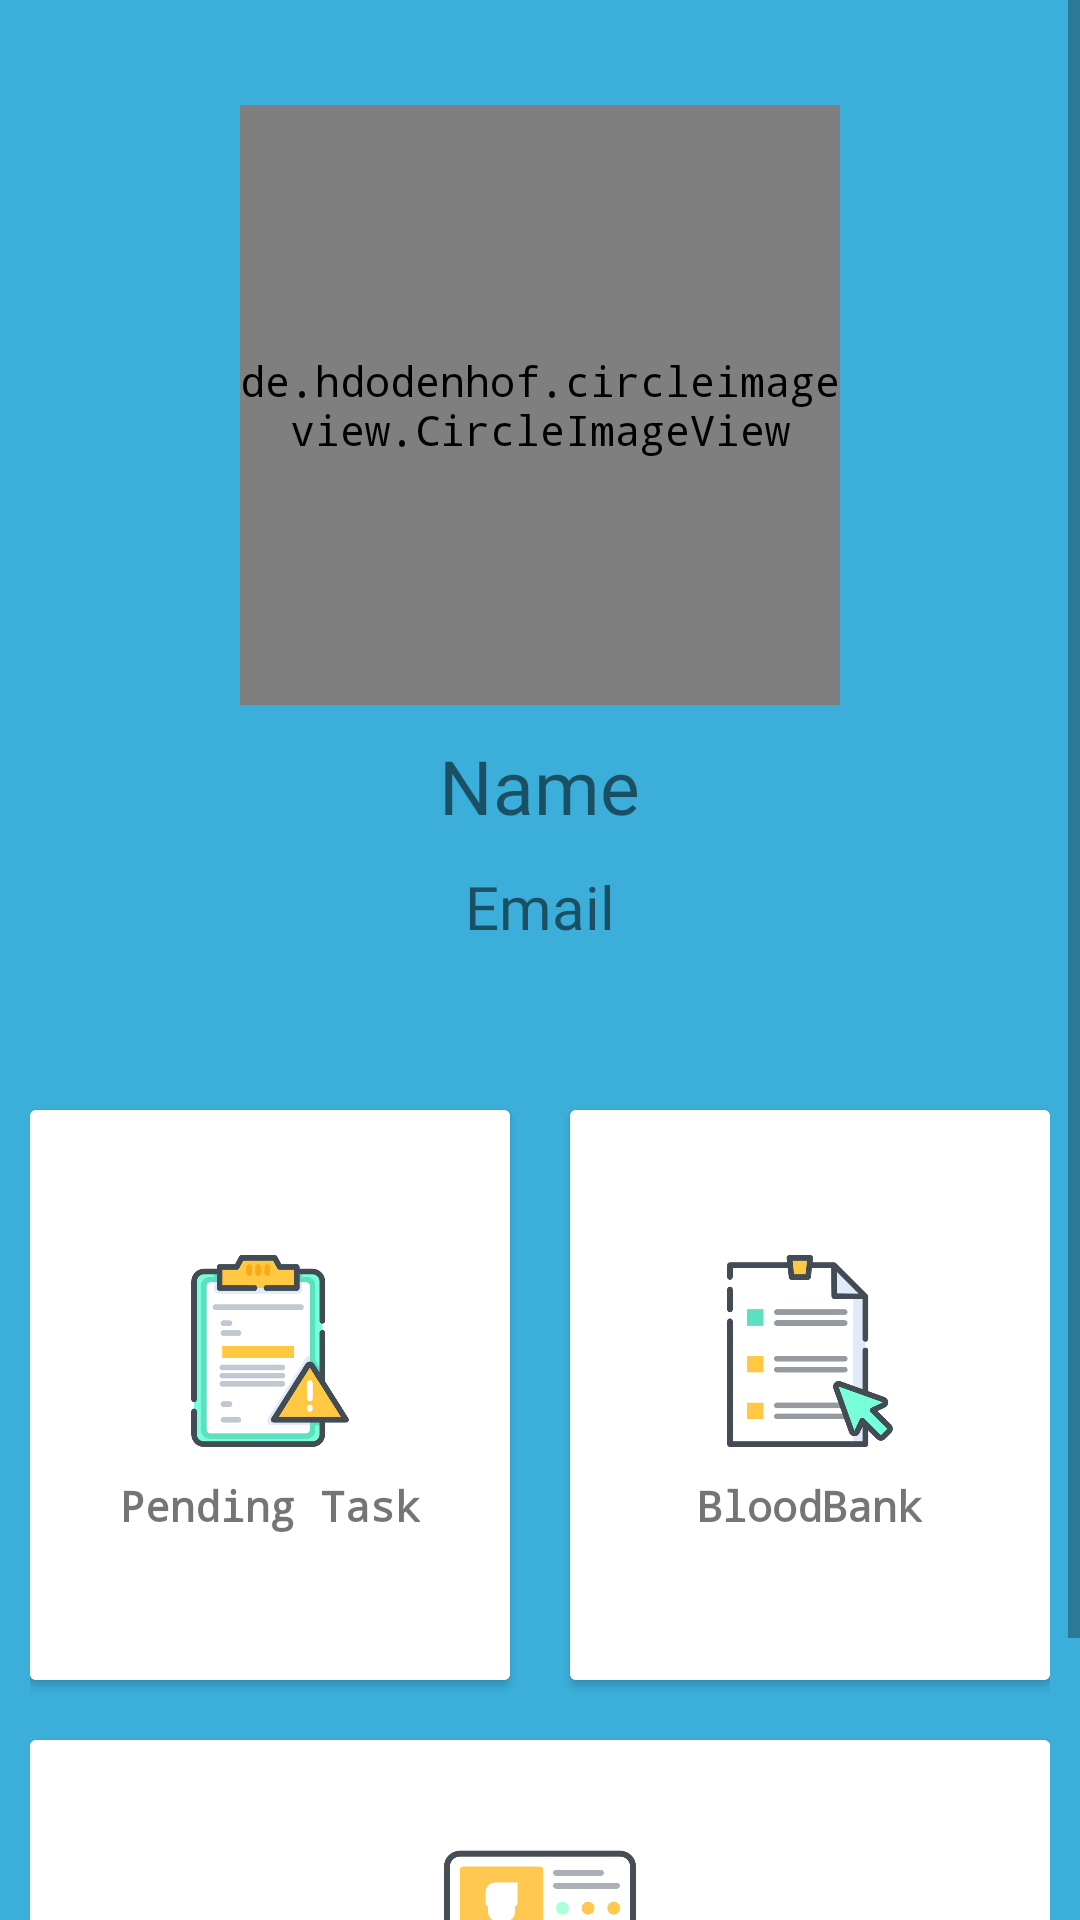

The Android layout XML behind this screen, and the referenced resources:
<!-- AndroidManifest.xml: application theme AppTheme -->
<!-- res/layout/organization_ui_skull.xml -->
<?xml version="1.0" encoding="utf-8"?>
<ScrollView xmlns:android="http://schemas.android.com/apk/res/android"
    xmlns:tools="http://schemas.android.com/tools"
    android:layout_width="match_parent"
    android:layout_height="match_parent"
    xmlns:app="http://schemas.android.com/apk/res-auto"
    android:gravity="center"
    android:orientation="vertical"
    tools:context=".DonatorProfile">
    <LinearLayout
        android:layout_width="match_parent"
        android:layout_height="wrap_content"
        android:orientation="vertical">

        <RelativeLayout
            android:layout_width="match_parent"
            android:layout_height="350dp">

            <LinearLayout
                android:layout_width="match_parent"
                android:layout_height="350dp"
                android:layout_alignParentStart="true"
                android:layout_alignParentTop="true"
                android:background="@color/colorAquaDark"
                android:orientation="vertical">

                <de.hdodenhof.circleimageview.CircleImageView
                    android:id="@+id/dp_org"
                    android:layout_width="200dp"
                    android:layout_height="200dp"
                    android:layout_gravity="center_horizontal"
                    android:layout_marginTop="35dp"
                    android:src="@drawable/person"
                    app:civ_border="false"
                    app:civ_shadow="true" />

                <TextView
                    android:id="@+id/name_display_org"
                    android:layout_width="wrap_content"
                    android:layout_height="wrap_content"
                    android:layout_gravity="center_horizontal"
                    android:layout_marginTop="10dp"
                    android:fontFamily="@font/roboto_slab_bold"
                    android:gravity="center_horizontal"
                    android:text="Name"
                    android:textSize="25sp" />

                <TextView
                    android:id="@+id/mail_display_org"
                    android:layout_width="match_parent"
                    android:layout_height="wrap_content"
                    android:layout_gravity="center_horizontal"
                    android:layout_marginTop="10dp"
                    android:fontFamily="@font/roboto_slab_bold"
                    android:gravity="center_horizontal"
                    android:text="Email"
                    android:textSize="20sp" />


            </LinearLayout>
        </RelativeLayout>

        <LinearLayout xmlns:android="http://schemas.android.com/apk/res/android"
            xmlns:app="http://schemas.android.com/apk/res-auto"
            xmlns:tools="http://schemas.android.com/tools"
            android:id="@+id/ll"
            android:layout_width="match_parent"
            android:layout_height="match_parent"
            android:background="@color/colorAquaDark"
            android:gravity="center"
            android:orientation="vertical"
            android:padding="10dp"
            tools:context=".OrganizationProfile">

            <LinearLayout
                android:layout_width="match_parent"
                android:layout_height="wrap_content"
                android:clipToPadding="false"
                android:gravity="center"
                android:orientation="horizontal">

            </LinearLayout>

            <LinearLayout
                android:layout_width="match_parent"
                android:layout_height="wrap_content"
                android:clipToPadding="false"
                android:gravity="center"
                android:orientation="horizontal">

                <android.support.v7.widget.CardView
                    android:id="@+id/pending_tasks_card"
                    android:layout_width="160dp"
                    android:layout_height="190dp"
                    android:layout_margin="10dp"
                    android:clickable="true"
                    android:foreground="?android:attr/selectableItemBackground">

                    <LinearLayout
                        android:id="@+id/pending_tasks"
                        android:layout_width="match_parent"
                        android:layout_height="match_parent"
                        android:background="@android:color/white"
                        android:gravity="center"
                        android:orientation="vertical">

                        <ImageView
                            android:layout_width="64dp"
                            android:layout_height="64dp"
                            android:background="@drawable/clipboard"
                            android:padding="10dp" />

                        <TextView
                            android:layout_width="wrap_content"
                            android:layout_height="wrap_content"
                            android:layout_marginTop="10dp"
                            android:text="Pending Task"
                            android:textStyle="bold" />

                    </LinearLayout>
                </android.support.v7.widget.CardView>

                <android.support.v7.widget.CardView
                    android:id="@+id/blood_bank_card"
                    android:layout_width="160dp"
                    android:layout_height="190dp"
                    android:layout_margin="10dp"
                    android:clickable="true"
                    android:foreground="?android:attr/selectableItemBackground">

                    <LinearLayout
                        android:id="@+id/blood_bank"
                        android:layout_width="match_parent"
                        android:layout_height="match_parent"
                        android:background="@android:color/white"
                        android:gravity="center"
                        android:orientation="vertical">

                        <ImageView
                            android:id="@+id/Bloodbank"
                            android:layout_width="64dp"
                            android:layout_height="64dp"
                            android:background="@drawable/tasks"
                            android:padding="10dp" />

                        <TextView
                            android:layout_width="wrap_content"
                            android:layout_height="wrap_content"
                            android:layout_marginTop="10dp"
                            android:text="BloodBank"
                            android:textStyle="bold" />

                    </LinearLayout>
                </android.support.v7.widget.CardView>

            </LinearLayout>

            <LinearLayout
                android:layout_width="match_parent"
                android:layout_height="wrap_content"
                android:clipToPadding="false"
                android:gravity="center"
                android:orientation="horizontal">

                <android.support.v7.widget.CardView
                    android:layout_width="340dp"
                    android:layout_height="150dp"
                    android:layout_margin="10dp"
                    android:clickable="true"
                    android:id="@+id/volunteer"
                    android:foreground="?android:attr/selectableItemBackground">

                    <LinearLayout

                        android:id="@+id/volunteer_list"
                        android:layout_width="match_parent"
                        android:layout_height="match_parent"
                        android:background="@android:color/white"
                        android:gravity="center"
                        android:orientation="vertical">

                        <ImageView
                            android:layout_width="64dp"
                            android:layout_height="64dp"
                            android:background="@drawable/verification"
                            android:padding="10dp" />

                        <TextView
                            android:layout_width="wrap_content"
                            android:layout_height="wrap_content"
                            android:layout_marginTop="10dp"
                            android:text="Volunteer List"
                            android:textStyle="bold" />

                    </LinearLayout>
                </android.support.v7.widget.CardView>


            </LinearLayout>
        </LinearLayout>
        <RelativeLayout
            android:layout_width="match_parent"
            android:layout_height="wrap_content">

            <android.support.design.widget.BottomNavigationView
                android:id="@+id/bottomNavigation"
                android:layout_width="match_parent"
                android:layout_height="wrap_content"
                android:background="@drawable/bottom_navigation_color"
                android:clickable="true"
                app:itemBackground="@color/colorBlueJeans"
                app:itemIconSize="34dp"
                app:itemIconTint="@color/colorAccent"
                app:menu="@menu/bottom_items"></android.support.design.widget.BottomNavigationView>
        </RelativeLayout>
    </LinearLayout>
</ScrollView>
<!-- resources referenced by this layout -->
<resources>
  <color name="colorAccent">#ffffff</color>
  <color name="colorAquaDark">#3bafda</color>
  <color name="colorBlueJeans">#509cec</color>
  <!-- drawable bottom_navigation_color (drawable) -->
  <?xml version="1.0" encoding="utf-8"?>
  <selector xmlns:android="http://schemas.android.com/apk/res/android">
      <item android:state_checked="true" android:drawable="@color/colorWhite" />
      <item android:state_checked="false" android:drawable="@color/colorLavander" />
  </selector>
  <!-- drawable clipboard: png bitmap (drawable, 20566 bytes) -->
  <!-- drawable tasks: png bitmap (drawable, 15216 bytes) -->
  <!-- drawable verification: png bitmap (drawable, 20530 bytes) -->
  <style name="AppTheme" parent="Theme.AppCompat.DayNight.NoActionBar">
          
          <item name="android:typeface">monospace</item>
          <item name="colorPrimary">@color/colorPrimary</item>
          <item name="colorPrimaryDark">@color/colorPrimaryDark</item>
          <item name="colorAccent">@color/colorAccent</item>
          <item name="buttonStyle">@style/MyButton</item>
      </style>
  <color name="colorWhite">#FFFFFF</color>
  <color name="colorLavander">#2b2342</color>
  <color name="colorPrimary">#2C5364</color>
  <color name="colorPrimaryDark">#0F2027</color>
  <style name="MyButton" parent="Widget.AppCompat.Button">
          <item name="android:textAllCaps">false</item>
      </style>
</resources>
